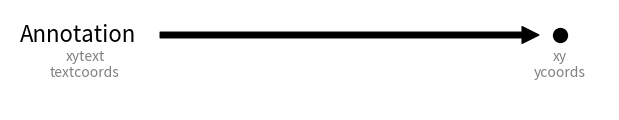

Write the Python code that produced this figure.
# -----------------------------------------------------------------------------
# Matplotlib cheat sheet
# Released under the BSD License
# -----------------------------------------------------------------------------
import numpy as np
import matplotlib as mpl
import matplotlib.pyplot as plt


fig = plt.figure(figsize=(6,1))
#ax = plt.subplot(111, frameon=False, aspect=.1)
# b = 0.0
ax = fig.add_axes([0,0,1,1], frameon=False, aspect=1)



plt.scatter([5.5],[0.75], s=100, c="k")
plt.xlim(0,6), plt.ylim(0,1)
plt.xticks([]), plt.yticks([])

plt.annotate("Annotation", (5.5,.75), (0.1,.75), size=16, va="center",
             arrowprops=dict(facecolor='black', shrink=0.05))

plt.text( 5.5, 0.6, "xy\nycoords", size=10, va="top", ha="center", color=".5")
plt.text( .75, 0.6, "xytext\ntextcoords", size=10, va="top", ha="center", color=".5")

#plt.savefig("../figures/annotate.pdf")
plt.show()
